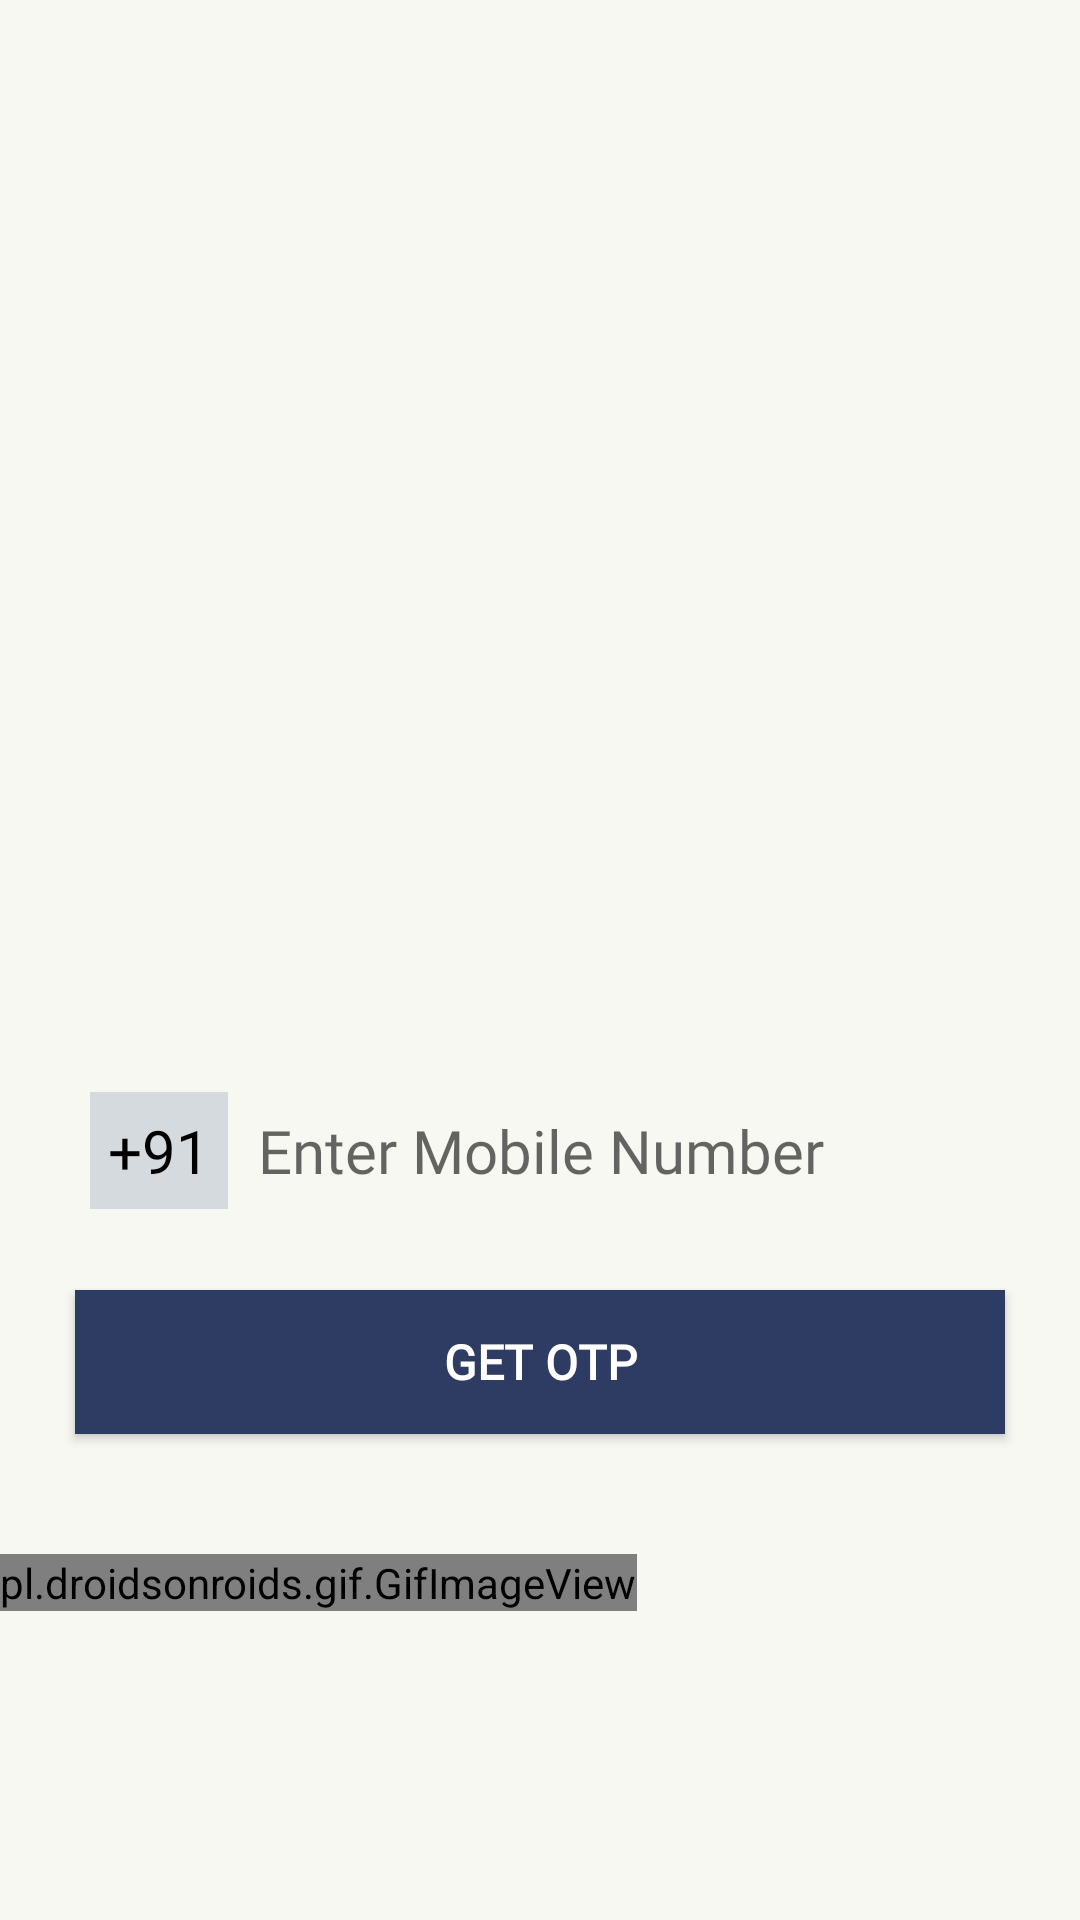

Layout XML and referenced resources for this Android screen:
<!-- AndroidManifest.xml: application theme Theme.HostelMate -->
<!-- res/layout/activity_mobile_login.xml -->
<?xml version="1.0" encoding="utf-8"?>
<RelativeLayout xmlns:android="http://schemas.android.com/apk/res/android"
    xmlns:app="http://schemas.android.com/apk/res-auto"
    xmlns:tools="http://schemas.android.com/tools"
    android:layout_width="match_parent"
    android:layout_height="match_parent"
    android:background="@drawable/background">

    <ImageView
        android:id="@+id/imgLogoHM"
        android:layout_width="200dp"
        android:layout_height="200dp"
        android:layout_centerHorizontal="true"
        android:layout_marginTop="90dp"
        android:src="@drawable/appicon"
        tools:ignore="ContentDescription" />


        <RelativeLayout
            android:id="@+id/btnLogin"
            android:layout_marginTop="350dp"
            android:layout_width="wrap_content"
            android:layout_height="wrap_content">


            <LinearLayout
                style="@style/LView"
                android:layout_marginTop="10dp"
                android:layout_marginHorizontal="25dp"
                android:background="@drawable/shape_edit_bg">

                <TextView
                    style="@style/WView"
                    android:layout_marginStart="5dp"
                    android:fontFamily="@font/roboto"
                    android:gravity="center"
                    android:padding="6dp"
                    android:id="@+id/txt_country_code"
                    android:text="+91"
                    android:textColor="@color/black"
                    android:textSize="20sp" />

                <EditText
                    style="@style/LWView"
                    android:id="@+id/edt_mobile"
                    android:background="@android:color/transparent"
                    android:fontFamily="@font/robotoregular"
                    android:inputType="number"
                    android:padding="10dp"
                    android:hint="Enter Mobile Number"
                    android:textColor="@color/black"
                    android:textSize="20sp" />

            </LinearLayout>
            <androidx.appcompat.widget.AppCompatButton
                android:layout_height="wrap_content"
                android:layout_width="match_parent"
                android:layout_marginBottom="20dp"
                android:layout_marginHorizontal="25dp"
                style="@style/btnSolid"
                android:id="@+id/btn_get_otp"
                android:layout_marginTop="80dp"
                android:text="@string/txt_get_otp" />
        </RelativeLayout>


    <pl.droidsonroids.gif.GifImageView
        android:id="@+id/gif"
        android:layout_width="wrap_content"
        android:layout_height="wrap_content"
        android:layout_below="@id/btnLogin"
        android:layout_marginTop="20dp"
        android:src="@drawable/gif" />

</RelativeLayout>
<!-- resources referenced by this layout -->
<resources>
  <color name="black">#FF000000</color>
  <!-- drawable background: png bitmap (drawable, 10833 bytes) -->
  <string name="txt_get_otp">Get OTP</string>
  <style name="LView">
          <item name="android:layout_width">match_parent</item>
          <item name="android:layout_height">wrap_content</item>
          <item name="android:orientation">horizontal</item>
      </style>
  <style name="LWView">
          <item name="android:layout_width">match_parent</item>
          <item name="android:layout_height">wrap_content</item>
          <item name="android:orientation">vertical</item>
          <item name="android:layout_weight">1</item>
      </style>
  <style name="WView">
          <item name="android:layout_width">wrap_content</item>
          <item name="android:layout_height">wrap_content</item>
          <item name="android:background">#D5DADF</item>
      </style>
  <style name="btnSolid">
          <item name="android:textSize">16sp</item>
          <item name="android:textColor">@color/white</item>
          <item name="android:fontFamily">@font/montserrat</item>
          <item name="android:textFontWeight" tools:targetApi="p">700</item>
          <item name="android:background">@drawable/rectangle_bg_bluegray_800</item>
      </style>
  <style name="Theme.HostelMate" parent="Theme.MaterialComponents.Light.NoActionBar">
          
          <item name="colorPrimary">@color/purple_500</item>
          <item name="colorPrimaryVariant">@color/purple_700</item>
          <item name="colorOnPrimary">@color/white</item>
          
          <item name="colorSecondary">@color/teal_200</item>
          <item name="colorSecondaryVariant">@color/teal_700</item>
          <item name="colorOnSecondary">@color/black</item>
          
          <item name="android:statusBarColor" tools:targetApi="l">@color/bluegray_800</item>
          
      </style>
  <color name="white">#FFFFFFFF</color>
  <!-- drawable rectangle_bg_bluegray_800 (drawable) -->
  <?xml version="1.0" encoding="UTF-8"?>
  <shape android:shape="rectangle" xmlns:android="http://schemas.android.com/apk/res/android">
      <solid android:color="@color/bluegray_800"/>
  </shape>
  <color name="purple_500">#FF6200EE</color>
  <color name="purple_700">#FF3700B3</color>
  <color name="teal_200">#FF03DAC5</color>
  <color name="teal_700">#FF018786</color>
  <color name="bluegray_800">#2e3b62</color>
</resources>
